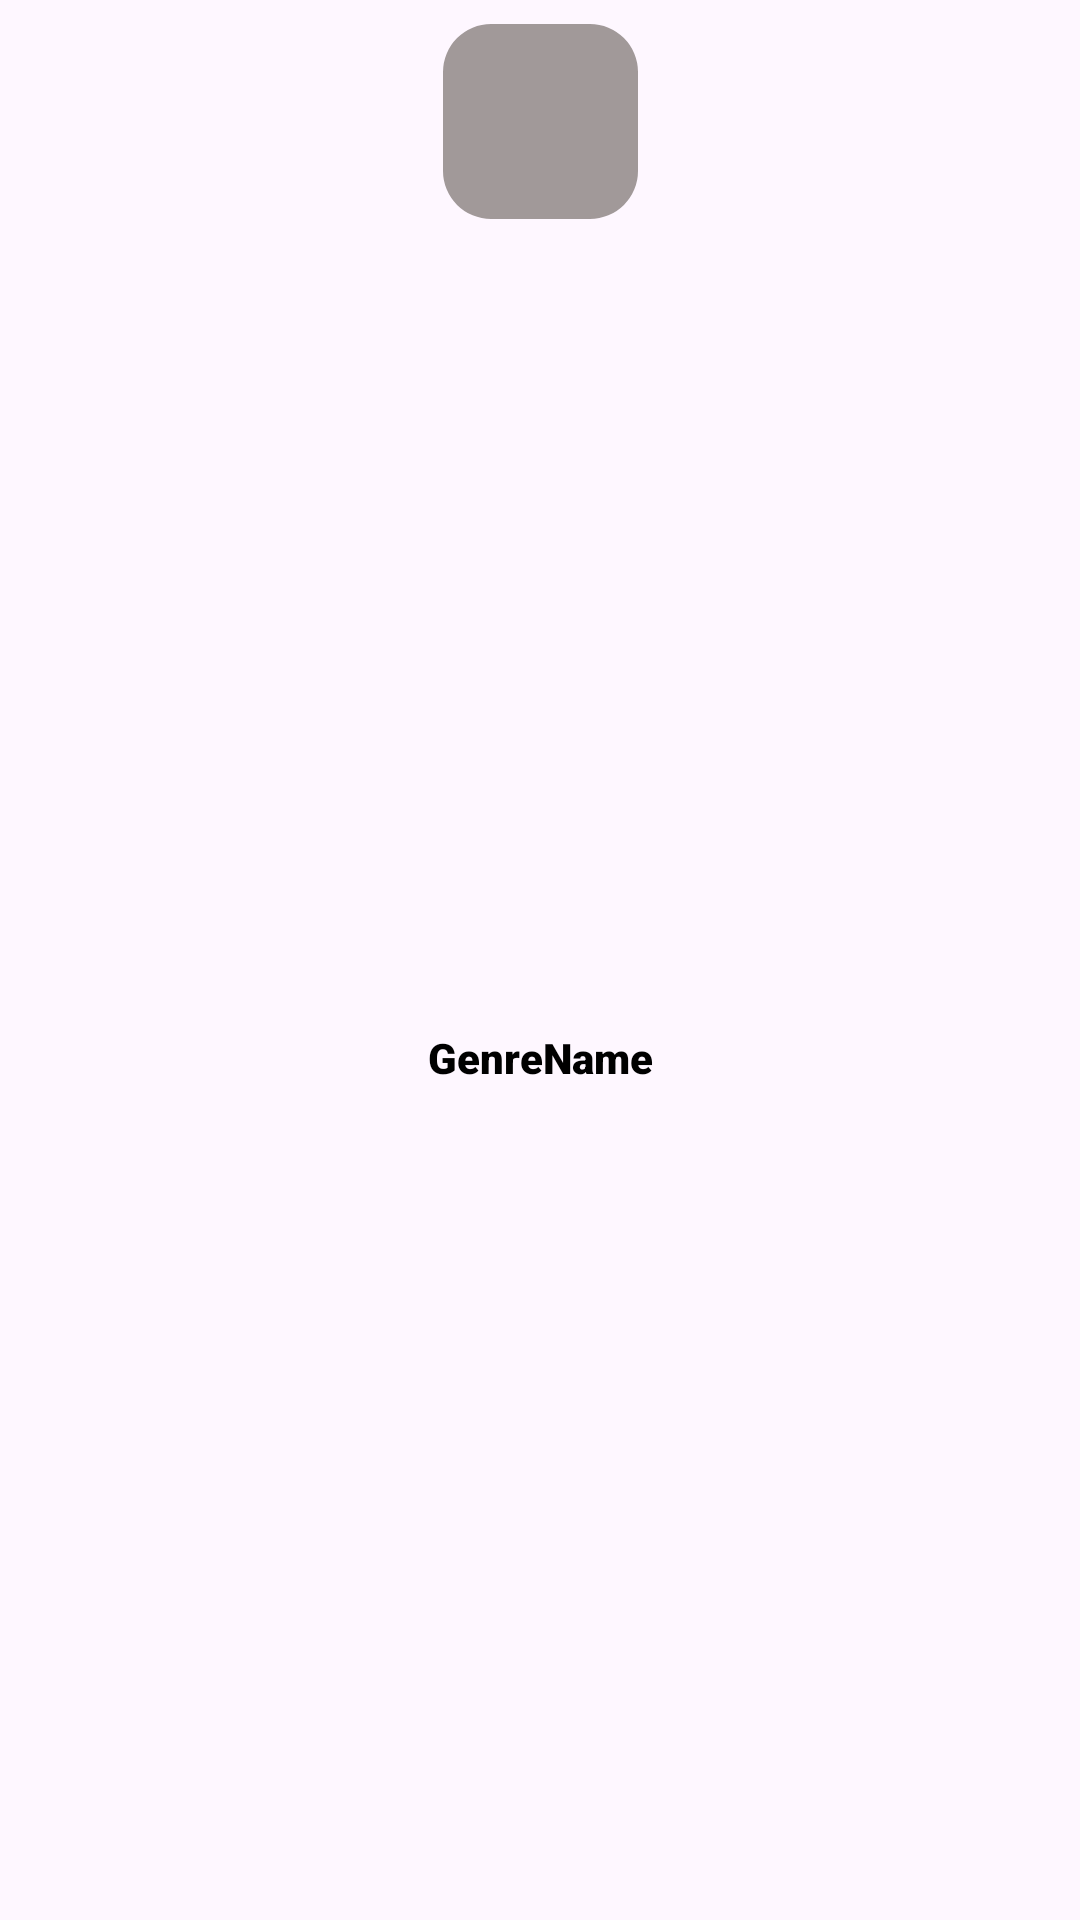

This screen was rendered from an Android layout file. Write that file and the resources it references.
<!-- AndroidManifest.xml: application theme Theme.ExpenseManager -->
<!-- res/layout/genre_item_layout.xml -->
<?xml version="1.0" encoding="utf-8"?>
<layout xmlns:android="http://schemas.android.com/apk/res/android"
    xmlns:app="http://schemas.android.com/apk/res-auto">

    <data>

    </data>

    <androidx.constraintlayout.widget.ConstraintLayout
        android:layout_width="120dp"
        android:layout_margin="8dp"
        android:padding="8dp"
        android:layout_height="wrap_content">

        <com.google.android.material.imageview.ShapeableImageView
            android:id="@+id/image"
            android:layout_width="65dp"
            android:layout_height="65dp"
            android:scaleType="fitXY"
            app:layout_constraintTop_toTopOf="parent"
            app:layout_constraintStart_toStartOf="parent"
            app:layout_constraintEnd_toEndOf="parent"
            app:shapeAppearanceOverlay="@style/customRoundedImageViewForBooks"
            android:src="#A19999"/>

        <TextView
            android:id="@+id/name"
            android:layout_width="match_parent"
            android:layout_height="wrap_content"
            app:layout_constraintTop_toBottomOf="@id/image"
            app:layout_constraintStart_toStartOf="parent"
            app:layout_constraintEnd_toEndOf="parent"
            android:gravity="center"
            android:layout_margin="4dp"
            android:text="GenreName"
            app:layout_constraintBottom_toBottomOf="parent"
            android:fontFamily="sans-serif-black"
            android:textColor="@color/black"/>

    </androidx.constraintlayout.widget.ConstraintLayout>
</layout>
<!-- resources referenced by this layout -->
<resources>
  <color name="black">#FF000000</color>
  <style name="customRoundedImageViewForBooks" parent="">
      <item name="cornerFamily">rounded</item>
      <item name="cornerSizeBottomRight">16dp</item>
      <item name="cornerSizeBottomLeft">16dp</item>
      <item name="cornerSizeTopLeft">16dp</item>
      <item name="cornerSizeTopRight">16dp</item>
      </style>
  <style name="Theme.ExpenseManager" parent="Base.Theme.ExpenseManager" />
  <style name="Base.Theme.ExpenseManager" parent="Theme.Material3.Light.NoActionBar">
          <item name="android:windowContentTransitions">true</item>
          
          
      </style>
</resources>
